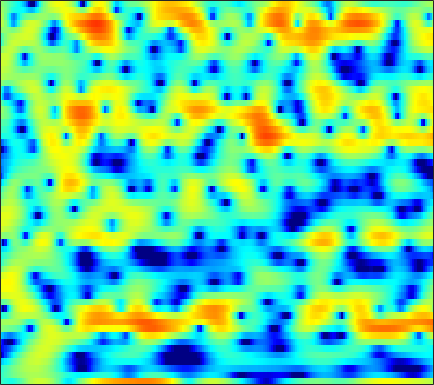

Source data for this figure (header and first rows):
-2.4874, -2.7981, -3.202, -3.537, -3.7067, -3.7269, -3.48, -3.0779, -2.3822, -1.5524, -0.71243, -0.09934, 0.66078, 1.3328, 1.7597, 2.1982, 2.4794, 2.6104, 2.6642, 2.6165, 2.434, 2.2105, 1.79, 1.2497
-2.834, -2.426, -1.936, -1.491, -1.176, -0.7857, -0.4211, -0.1609, 0.1646, 0.4681, 0.7441, 0.9326, 1.15, 1.326, 1.423, 1.503, 1.523, 1.497, 1.402, 1.242, 1.018, 0.8099, 0.4763, 0.08903
-3.185, -2.747, -2.175, -1.62, -1.218, -0.7031, -0.219, 0.1222, 0.5426, 0.919, 1.244, 1.452, 1.679, 1.844, 1.923, 1.967, 1.935, 1.86, 1.69, 1.436, 1.096, 0.7809, 0.2822, -0.3134
-6.572, -5.965, -5.077, -4.133, -3.422, -2.502, -1.628, -1.017, -0.2633, 0.4101, 1, 1.385, 1.82, 2.162, 2.357, 2.53, 2.602, 2.588, 2.477, 2.254, 1.915, 1.582, 1.028, 0.346
-17.2, -14.16, -11.15, -8.82, -7.36, -5.687, -4.231, -3.26, -2.093, -1.056, -0.1413, 0.4673, 1.178, 1.775, 2.148, 2.544, 2.821, 2.953, 3.022, 2.967, 2.788, 2.568, 2.152, 1.6
-13.51, -12.97, -12.06, -11, -10.1, -8.782, -7.388, -6.324, -4.927, -3.594, -2.365, -1.522, -0.5109, 0.3709, 0.9465, 1.602, 2.133, 2.45, 2.764, 2.954, 3.026, 3.001, 2.863, 2.609
-12.39, -13.84, -16.5, -20.08, -21.41, -17.9, -13.62, -11.08, -8.418, -6.32, -4.618, -3.535, -2.293, -1.22, -0.5113, 0.3256, 1.049, 1.525, 2.068, 2.499, 2.821, 2.99, 3.119, 3.137
-6.173, -7.007, -8.138, -9.017, -9.273, -8.947, -8.064, -7.265, -6.24, -5.391, -4.707, -4.283, -3.717, -3.066, -2.483, -1.583, -0.5848, 0.1571, 1.075, 1.86, 2.483, 2.837, 3.157, 3.32
0.4691, 0.2165, -0.09156, -0.3739, -0.5757, -0.8225, -1.109, -1.404, -1.989, -2.916, -4.4, -6.063, -9.44, -13.81, -12.85, -7.648, -3.793, -1.718, 0.2988, 1.708, 2.643, 3.087, 3.392, 3.394
1.056, 1.107, 1.177, 1.254, 1.301, 1.321, 1.23, 1.085, 0.7237, 0.1423, -0.6552, -1.364, -2.32, -2.868, -2.77, -1.999, -0.8713, -0.04038, 0.8763, 1.507, 1.85, 1.909, 1.755, 1.346
-3.326, -3.212, -2.68, -1.759, -0.9634, 0.05981, 0.9309, 1.442, 1.927, 2.211, 2.326, 2.327, 2.253, 2.142, 2.046, 1.905, 1.731, 1.556, 1.21, 0.7196, 0.04597, -0.561, -1.494, -2.501
-12.1, -21.73, -14.89, -7.005, -3.772, -0.9016, 1.035, 2.093, 3.079, 3.711, 4.052, 4.152, 4.106, 3.876, 3.596, 3.074, 2.388, 1.752, 0.7355, -0.5372, -2.119, -3.563, -5.985, -9.299
-1.184, -1.205, -0.8488, -0.05741, 0.6757, 1.654, 2.506, 3.016, 3.496, 3.741, 3.762, 3.637, 3.293, 2.745, 2.217, 1.353, 0.3011, -0.6049, -1.958, -3.459, -5.074, -6.337, -8.023, -9.582
2.793, 2.87, 3.005, 3.173, 3.303, 3.446, 3.517, 3.495, 3.352, 3.059, 2.609, 2.157, 1.403, 0.4816, -0.3274, -1.571, -3.005, -4.225, -6.065, -8.153, -10.47, -12.18, -13.86, -14.02
4.109, 4.215, 4.311, 4.335, 4.291, 4.139, 3.862, 3.558, 3.014, 2.289, 1.388, 0.6021, -0.5906, -1.913, -2.964, -4.418, -5.907, -7.098, -8.838, -10.95, -13.72, -16.41, -19.91, -18.54
4.116, 4.348, 4.561, 4.64, 4.602, 4.405, 4.017, 3.587, 2.806, 1.754, 0.3884, -0.8642, -2.868, -5.246, -7.189, -9.535, -10.74, -10.7, -10.12, -9.558, -9.159, -8.919, -8.551, -7.983
2.627, 3.143, 3.678, 4.029, 4.162, 4.154, 3.918, 3.58, 2.886, 1.894, 0.5407, -0.758, -2.973, -5.919, -8.785, -13.34, -14.53, -12.08, -8.992, -6.903, -5.492, -4.716, -3.93, -3.34
-0.6093, 0.3461, 1.334, 2.059, 2.438, 2.74, 2.826, 2.752, 2.474, 1.993, 1.321, 0.7051, -0.2243, -1.2, -1.887, -2.589, -2.929, -2.928, -2.681, -2.283, -1.86, -1.585, -1.282, -1.086
-3.029, -2.039, -0.9604, -0.1181, 0.3852, 0.9025, 1.258, 1.427, 1.535, 1.519, 1.402, 1.263, 1.031, 0.78, 0.605, 0.4069, 0.2626, 0.1955, 0.1405, 0.1125, 0.07805, 0.03396, -0.07952, -0.2566
-3.683, -3.2, -2.522, -1.826, -1.315, -0.6734, -0.1199, 0.2268, 0.5897, 0.851, 1.038, 1.142, 1.255, 1.345, 1.404, 1.468, 1.506, 1.51, 1.475, 1.367, 1.173, 0.9692, 0.6065, 0.1487
-5.367, -5.727, -5.37, -4.25, -3.245, -2.027, -1.085, -0.5753, -0.1213, 0.1585, 0.3607, 0.5272, 0.8224, 1.216, 1.548, 1.984, 2.361, 2.567, 2.709, 2.663, 2.414, 2.082, 1.447, 0.5917
-9.085, -16.86, -12.61, -6.039, -3.416, -1.395, -0.4233, -0.216, -0.5108, -1.309, -2.318, -2.803, -2.462, -1.059, 0.2172, 1.772, 2.987, 3.646, 4.201, 4.405, 4.239, 3.862, 2.983, 1.577
0.8867, 0.3381, 0.07803, 0.2528, 0.4685, 0.5889, 0.3118, -0.2635, -1.672, -4.127, -8.29, -13.1, -12.45, -6.382, -3.463, -0.8162, 0.9243, 1.852, 2.69, 3.157, 3.279, 3.143, 2.649, 1.776
2.83, 2.579, 2.257, 1.939, 1.66, 1.204, 0.5878, 0.0028, -0.9455, -2.023, -3.044, -3.614, -3.925, -3.739, -3.374, -2.779, -2.152, -1.693, -1.097, -0.5575, -0.09902, 0.1637, 0.3774, 0.4435
3.395, 3.316, 3.146, 2.889, 2.63, 2.194, 1.641, 1.149, 0.4061, -0.421, -1.303, -1.997, -2.936, -3.895, -4.629, -5.56, -6.199, -6.304, -5.772, -4.683, -3.417, -2.508, -1.471, -0.6746
3.385, 3.497, 3.536, 3.441, 3.289, 2.963, 2.498, 2.058, 1.347, 0.4855, -0.5482, -1.457, -2.907, -4.754, -6.561, -9.942, -16.04, -26.8, -16.15, -9.638, -6.003, -4.134, -2.306, -1.026
2.286, 2.621, 2.909, 3.023, 2.987, 2.784, 2.409, 2.02, 1.356, 0.5523, -0.387, -1.169, -2.32, -3.597, -4.625, -6.008, -7.109, -7.397, -6.799, -5.388, -3.767, -2.625, -1.338, -0.3492
0.4207, 1.024, 1.613, 1.952, 2.031, 1.922, 1.566, 1.143, 0.4053, -0.4926, -1.449, -2.141, -2.932, -3.469, -3.685, -3.756, -3.589, -3.318, -2.794, -2.116, -1.359, -0.7847, -0.05501, 0.5921
-1.227, -0.3463, 0.5398, 1.093, 1.287, 1.251, 0.8356, 0.2635, -0.8693, -2.493, -4.581, -6.285, -7.97, -7.826, -6.735, -5.048, -3.631, -2.81, -1.952, -1.292, -0.7503, -0.3792, 0.1496, 0.7441
-2.613, -1.56, -0.4121, 0.4264, 0.8447, 1.061, 0.8527, 0.3815, -0.7426, -2.57, -5.388, -8.433, -13.04, -11.23, -7.986, -4.935, -3.092, -2.265, -1.754, -1.793, -2.266, -2.717, -3, -2.336
-6.509, -4.89, -3.01, -1.529, -0.6943, 0.05635, 0.4339, 0.478, 0.2384, -0.2533, -0.8994, -1.373, -1.783, -1.801, -1.578, -1.176, -0.9082, -0.9012, -1.326, -2.443, -4.615, -7.477, -15.66, -13.72
-11.75, -9.07, -6.442, -4.506, -3.405, -2.284, -1.494, -1.079, -0.7107, -0.5195, -0.4352, -0.4018, -0.366, -0.3184, -0.2771, -0.2388, -0.2658, -0.3766, -0.66, -1.114, -1.69, -2.079, -2.264, -1.761
-9.83, -8.751, -7.303, -5.978, -5.114, -4.103, -3.286, -2.79, -2.247, -1.85, -1.543, -1.357, -1.149, -0.9629, -0.8333, -0.6753, -0.5102, -0.4027, -0.2548, -0.09674, 0.0883, 0.2657, 0.5946, 1.05
-8.774, -8.302, -7.509, -6.636, -5.977, -5.145, -4.411, -3.949, -3.447, -3.063, -2.777, -2.612, -2.42, -2.217, -2.034, -1.722, -1.32, -0.9634, -0.4384, 0.1121, 0.6799, 1.096, 1.635, 2.147
-10.34, -9.856, -8.851, -7.679, -6.807, -5.812, -5.017, -4.562, -4.17, -3.977, -3.985, -4.091, -4.295, -4.46, -4.441, -4.078, -3.333, -2.553, -1.394, -0.2355, 0.8265, 1.535, 2.335, 2.974
-20.37, -16.12, -11.59, -8.672, -7.134, -5.71, -4.815, -4.421, -4.214, -4.383, -4.932, -5.634, -7.066, -9.198, -11.06, -11.82, -8.767, -6.008, -2.926, -0.553, 1.242, 2.277, 3.315, 4.009
-10.21, -9.379, -7.644, -6.044, -5.178, -4.391, -4.017, -3.967, -4.117, -4.502, -5.077, -5.69, -6.871, -8.598, -10.08, -10.4, -7.449, -4.685, -1.572, 0.8337, 2.613, 3.609, 4.527, 5.007
-3.727, -3.72, -3.635, -3.622, -3.763, -4.18, -4.909, -5.635, -6.74, -7.556, -7.732, -7.362, -6.474, -5.394, -4.54, -3.276, -1.78, -0.6031, 0.9638, 2.365, 3.479, 4.114, 4.659, 4.857
-2.465, -2.501, -2.755, -3.3, -3.89, -5.096, -6.913, -8.851, -12.91, -21.59, -22.03, -14.36, -9.257, -6.094, -4.298, -2.36, -0.7712, 0.2356, 1.369, 2.254, 2.926, 3.264, 3.532, 3.604
-1.647, -1.638, -1.938, -2.541, -3.157, -4.232, -5.577, -6.706, -8.182, -9.119, -8.921, -7.985, -6.126, -4.153, -2.804, -1.248, 0.02087, 0.7871, 1.541, 1.972, 2.148, 2.12, 1.924, 1.643
0.2247, 0.03953, -0.435, -1.122, -1.808, -2.809, -3.833, -4.558, -5.242, -5.415, -4.98, -4.285, -3.035, -1.642, -0.6176, 0.593, 1.547, 2.061, 2.429, 2.425, 1.95, 1.269, -0.1781, -2.277
0.9815, 0.4239, -0.4314, -1.46, -2.352, -3.803, -5.635, -7.311, -9.695, -10.8, -8.827, -6.514, -3.706, -1.479, -0.133, 1.277, 2.238, 2.687, 2.933, 2.782, 2.148, 1.314, -0.3789, -2.905
-1.149, -2.168, -3.448, -4.528, -5.215, -6.236, -7.681, -9.244, -12.12, -13.84, -10.57, -7.445, -4.175, -1.775, -0.4353, 0.875, 1.737, 2.134, 2.365, 2.265, 1.938, 1.567, 1.003, 0.4935
-4.51, -7.205, -10.89, -11.35, -9.696, -7.562, -6.182, -5.505, -4.841, -4.074, -3.014, -2.069, -0.8017, 0.3318, 1.035, 1.716, 2.123, 2.233, 2.145, 1.819, 1.353, 0.9782, 0.5551, 0.3663
-3.117, -5.496, -8.605, -8.758, -7.036, -4.644, -2.825, -1.799, -0.7046, 0.1833, 0.9589, 1.467, 2.063, 2.528, 2.765, 2.899, 2.771, 2.475, 1.787, 0.7583, -0.6728, -1.95, -3.646, -4.486
0.6524, 0.04621, -0.5593, -0.7882, -0.7084, -0.3479, 0.14, 0.5276, 1.029, 1.475, 1.852, 2.082, 2.321, 2.456, 2.462, 2.314, 1.924, 1.442, 0.4768, -0.9827, -3.179, -5.56, -10.62, -17.96
1.853, 1.637, 1.366, 1.13, 1.001, 0.872, 0.7852, 0.7438, 0.6992, 0.6826, 0.6901, 0.7256, 0.7845, 0.8317, 0.837, 0.7587, 0.5544, 0.2888, -0.251, -1.022, -1.972, -2.751, -3.657, -4.049
2.346, 2.224, 1.989, 1.678, 1.392, 0.9387, 0.4119, -0.02871, -0.6422, -1.208, -1.606, -1.736, -1.663, -1.368, -1.071, -0.683, -0.3809, -0.2478, -0.2033, -0.2875, -0.4505, -0.5973, -0.75, -0.8083
2.74, 2.659, 2.443, 2.079, 1.671, 0.9276, -0.1059, -1.111, -2.776, -4.798, -6.756, -7.468, -6.639, -4.781, -3.432, -1.962, -0.9047, -0.3452, 0.16, 0.4557, 0.5909, 0.6339, 0.6523, 0.6448
2.481, 2.583, 2.599, 2.419, 2.115, 1.435, 0.3509, -0.8091, -2.993, -6.31, -11.58, -15.25, -10.54, -5.973, -3.752, -1.764, -0.5007, 0.1179, 0.6206, 0.8484, 0.8824, 0.8337, 0.7274, 0.6236
0.4202, 1.079, 1.776, 2.187, 2.311, 2.197, 1.787, 1.302, 0.4466, -0.5044, -1.257, -1.538, -1.365, -0.7745, -0.2634, 0.314, 0.6555, 0.7296, 0.575, 0.1516, -0.4466, -0.9655, -1.63, -2.076
-3.181, -1.35, 0.3361, 1.429, 1.964, 2.389, 2.566, 2.582, 2.509, 2.379, 2.248, 2.171, 2.109, 2.052, 1.962, 1.727, 1.28, 0.7502, -0.2676, -1.696, -3.598, -5.358, -8.037, -10.32
-2.314, -1.133, 0.06718, 0.8994, 1.323, 1.751, 2.072, 2.276, 2.535, 2.764, 2.923, 3.016, 3.029, 2.906, 2.703, 2.229, 1.466, 0.6582, -0.7799, -2.746, -5.393, -7.975, -12.54, -18.04
0.7129, 0.703, 0.5667, 0.2871, 0.04024, -0.168, -0.05083, 0.2868, 0.9484, 1.689, 2.362, 2.753, 3.092, 3.2, 3.123, 2.784, 2.161, 1.487, 0.2581, -1.383, -3.518, -5.434, -8.399, -11.83
2.362, 1.63, 0.1988, -1.905, -3.999, -7.292, -8.197, -6.116, -3.046, -0.7738, 0.8065, 1.612, 2.352, 2.776, 2.915, 2.913, 2.699, 2.396, 1.754, 0.8384, -0.4313, -1.63, -3.627, -6.139
1.966, 1.064, -0.5838, -2.83, -5.043, -8.283, -9.315, -7.723, -5.141, -3.216, -1.998, -1.405, -0.8966, -0.5737, -0.3633, -0.06002, 0.2606, 0.4796, 0.7177, 0.801, 0.7379, 0.5731, 0.2639, 0.0009466
1.287, 0.6803, -0.2814, -1.387, -2.193, -3.135, -3.751, -3.993, -4.133, -4.281, -4.625, -5.056, -5.884, -6.748, -7.037, -6.496, -5.033, -3.737, -2.113, -0.7864, 0.249, 0.8562, 1.498, 2.002
0.5923, 0.172, -0.4754, -1.187, -1.714, -2.398, -3.067, -3.568, -4.299, -5.217, -6.437, -7.749, -10.36, -15.22, -24.09, -19.62, -10.93, -7.397, -4.141, -1.804, -0.06698, 0.9651, 2.052, 2.857
